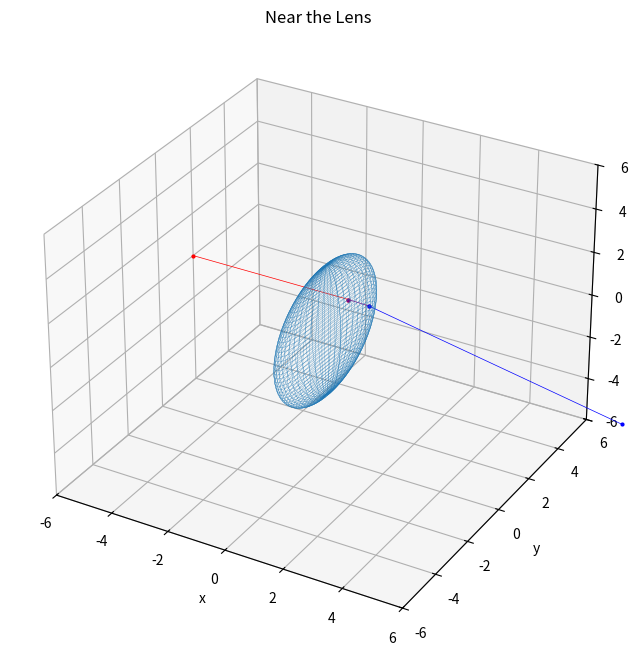

Source code (Python):
import numpy as np
import matplotlib.pyplot as plt
from mpl_toolkits.mplot3d.axes3d import Axes3D

fig = plt.figure(figsize=(8, 8))
ax = fig.add_subplot(1, 1, 1, projection='3d')

LX = 6
LY = 6
LZ = 6
geneNum = 500
Nair = 1  # 空気の屈折率
Nn = 1.5  # レンズの屈折率
Rx = 0.5  # 楕円面の倍率
Ry = 3  # 楕円面の倍率
Rz = 3  # 楕円面の倍率

# まずは１本の光線で作る
# 楕円面で球面レンズを再現する
limitTheta = 2*np.pi  # theta生成数
limitPhi = np.pi  # phi生成数
theta = np.linspace(0, limitTheta, geneNum)
phi = np.linspace(0, limitPhi, geneNum)

Xs = Rx * np.outer(np.cos(theta), np.sin(phi))
Ys = Ry * np.outer(np.sin(theta), np.sin(phi))
Zs = Rz * np.outer(np.ones(np.size(theta)), np.cos(phi))
ax.plot_wireframe(Xs, Ys, Zs, linewidth=0.2)

# レイトレーシング、光線ベクトルとレンズの交点を持つときの係数Ｔを求める関数
def rayTraceDecideT_Lens0L(startV, directionV):
    A = (directionV[0]**2/Rx**2)+(
            directionV[1]**2/Ry**2)+(
            directionV[2]**2/Rz**2)
    #print(A)
    B = (startV[0]*directionV[0]/Rx**2)+(
            startV[1]*directionV[1]/Ry**2)+(
            startV[2]*directionV[2]/Rz**2)
    #print(B)
    C = -1+(startV[0]**2/Rx**2)+(
            startV[1]**2/Ry**2)+(
            startV[2]**2/Rz**2)
    #print(C)
    T = (-B-np.sqrt(B**2-A*C))/A
    return T

def rayTraceDecideT_Lens0R(startV, directionV):
    A = (directionV[0]**2/Rx**2)+(
            directionV[1]**2/Ry**2)+(
            directionV[2]**2/Rz**2)
    #print(A)
    B = (startV[0]*directionV[0]/Rx**2)+(
            startV[1]*directionV[1]/Ry**2)+(
            startV[2]*directionV[2]/Rz**2)
    #print(B)
    C = -1+(startV[0]**2/Rx**2)+(
            startV[1]**2/Ry**2)+(
            startV[2]**2/Rz**2)
    #print(C)
    T = (-B+np.sqrt(B**2-A*C))/A
    return T

# レンズ表面の法線を求める関数
def decideNormalV_Lens0(pointV):
    nornalVx = (2/Rx**2)*pointV[0]
    nornalVy = (2/Ry**2)*pointV[1]
    nornalVz = (2/Rz**2)*pointV[2]
    normalV = np.array([nornalVx, nornalVy, nornalVz])
    return normalV

# スネルの公式から屈折光の方向ベクトルを求める関数
def decideRefractionVL(rayV, normalV, Nin, Nout):
    # 正規化
    rayV = rayV/np.linalg.norm(rayV)
    normalV = normalV/np.linalg.norm(normalV)
    # 係数A
    A = Nin/Nout
    # 入射角
    cos_t_in = -np.dot(rayV,normalV)
    #量子化誤差対策
    if cos_t_in<-1.:
        cos_t_in = -1.
    elif cos_t_in>1.:
        cos_t_in = 1.
    # スネルの法則
    sin_t_in = np.sqrt(1.0 - cos_t_in**2)
    sin_t_out = sin_t_in*A
    if sin_t_out>1.0:
        #全反射する場合
        return np.zeros(3)
    cos_t_out = np.sqrt(1 - sin_t_out**2)
    # 係数B
    B = -cos_t_out + A*cos_t_in
    # 出射光線の方向ベクトル
    outRayV = A*rayV + B*normalV
    # 正規化
    outRayV = outRayV/np.linalg.norm(outRayV)
    return outRayV

def decideRefractionVR(rayV, normalV, Nin, Nout):
    # 正規化
    rayV = rayV/np.linalg.norm(rayV)
    normalV = normalV/np.linalg.norm(normalV)
    # 係数A
    A = Nin/Nout
    # 入射角
    cos_t_in = np.dot(rayV,normalV)
    #量子化誤差対策
    if cos_t_in<-1.:
        cos_t_in = -1.
    elif cos_t_in>1.:
        cos_t_in = 1.
    # スネルの法則
    sin_t_in = np.sqrt(1.0 - cos_t_in**2)
    sin_t_out = sin_t_in*A
    if sin_t_out>1.0:
        #全反射する場合
        return np.zeros(3)
    cos_t_out = np.sqrt(1 - sin_t_out**2)
    # 係数B
    B = -cos_t_out + A*cos_t_in
    # 出射光線の方向ベクトル
    outRayV = A*rayV + B*normalV
    # 正規化
    outRayV = outRayV/np.linalg.norm(outRayV)
    return outRayV

# ２点の位置ベクトルから直線を引く関数
def plotLineRed(startPointV, endPointV):
    startX = startPointV[0]
    startY = startPointV[1]
    startZ = startPointV[2]
    endX = endPointV[0]
    endY = endPointV[1]
    endZ = endPointV[2]
    ax.plot([startX,endX],[startY,endY],[startZ,endZ],
        'o-',ms='2',linewidth=0.5,color='r')

def plotLinePurple(startPointV, endPointV):
    startX = startPointV[0]
    startY = startPointV[1]
    startZ = startPointV[2]
    endX = endPointV[0]
    endY = endPointV[1]
    endZ = endPointV[2]
    ax.plot([startX,endX],[startY,endY],[startZ,endZ],
        'o-',ms='2',linewidth=0.5,color='purple')

def plotLineBlue(startPointV, endPointV):
    startX = startPointV[0]
    startY = startPointV[1]
    startZ = startPointV[2]
    endX = endPointV[0]
    endY = endPointV[1]
    endZ = endPointV[2]
    ax.plot([startX,endX],[startY,endY],[startZ,endZ],
        'o-',ms='2',linewidth=0.5,color='blue')

raySPoint0 = np.array([-6, 2, 0])  # 入射光の始点
directionVector0 = np.array([1, 0, 0])  # 入射光の方向ベクトルを設定
T = rayTraceDecideT_Lens0L(raySPoint0, directionVector0)  # 交点のための係数
rayEPoint0 = raySPoint0 + T*directionVector0  # 入射光の終点
plotLineRed(raySPoint0, rayEPoint0)  # 入射光描画

refractSPoint0 = rayEPoint0  # 入射光の終点を引き継ぐ
normalV0 = decideNormalV_Lens0(refractSPoint0)  # レンズの法線を求める
#ax.quiver(rayEPoint0[0],rayEPoint0[1],rayEPoint0[2],normalV0[0],normalV0[1],normalV0[2],linewidth=0.5)
# 屈折光の方向ベクトルを求める
refractionV0 = decideRefractionVL(directionVector0, normalV0, Nair, Nn)
#ax.quiver(rayEPoint0[0],rayEPoint0[1],rayEPoint0[2],refractionV0[0],refractionV0[1],refractionV0[2],linewidth=0.5)
# 係数Tを求めて、屈折光の終点も求める
T = rayTraceDecideT_Lens0R(refractSPoint0, refractionV0)
refractEPoint0 = refractSPoint0 + T*refractionV0
plotLinePurple(refractSPoint0,refractEPoint0)  # 屈折光の描画

raySPoint1 = refractEPoint0  # 屈折光の終点を引き継ぐ
normalV1 = decideNormalV_Lens0(raySPoint1)  # レンズの法線を求める
#ax.quiver(raySPoint1[0],raySPoint1[1],raySPoint1[2],normalV1[0],normalV1[1],normalV1[2],linewidth=0.5)
# 屈折光の方向ベクトルを求める
refractionV1 = decideRefractionVR(refractionV0, normalV1, Nair, Nn)
#ax.quiver(raySPoint1[0],raySPoint1[1],raySPoint1[2],refractionV1[0],refractionV1[1],refractionV1[2],linewidth=0.5)
T = 10  # 衝突判定がないので適当に置いた
rayEPoint1 = raySPoint1 + T*refractionV1  # 屈折光の終点
plotLineBlue(raySPoint1,rayEPoint1)  # 屈折光の描画


# グラフの見た目について
ax.set_xlim(-LX, LX)
ax.set_ylim(-LY, LY)
ax.set_zlim(-LZ, LZ)
ax.set_xlabel('x')
ax.set_ylabel('y')
ax.set_zlabel('z')
plt.title('Near the Lens')

plt.show()